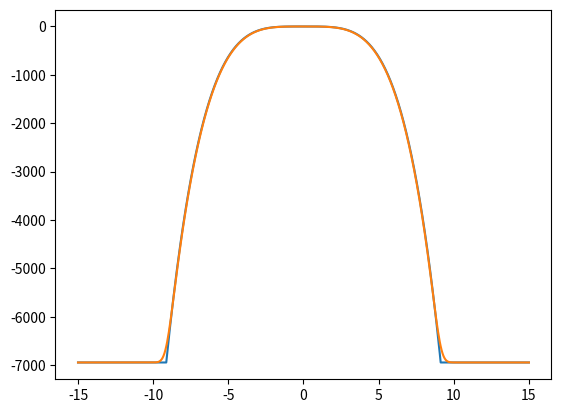

This figure's Python source:
# [redacted]
import os
from pathlib import Path
import numpy as np
import matplotlib
import matplotlib.pyplot as plt
from scipy.fft import fft, ifft
from scipy.signal import convolve


def gaussian_smoothing(data, pts):
    """gaussian smooth an array by given number of points"""
    x = np.arange(-4 * pts, 4 * pts + 1, 1)
    kernel = np.exp(-(x ** 2) / (2 * pts ** 2))
    smoothed = convolve(data, kernel, mode='same')
    normalisation = convolve(np.ones_like(data), kernel, mode='same')
    return smoothed / normalisation


def restricted_V(x):
    V = np.negative(np.ones_like(x) * x[100]** 4) 
    V[100:412] = -x[100:412] ** 4
    return V


x = np.linspace(-15, 15, 512)

y = restricted_V(x)
plt.plot(x, y)
plt.show()

pts = 5
y = gaussian_smoothing(y, pts)

plt.plot(x, y)
plt.show()

